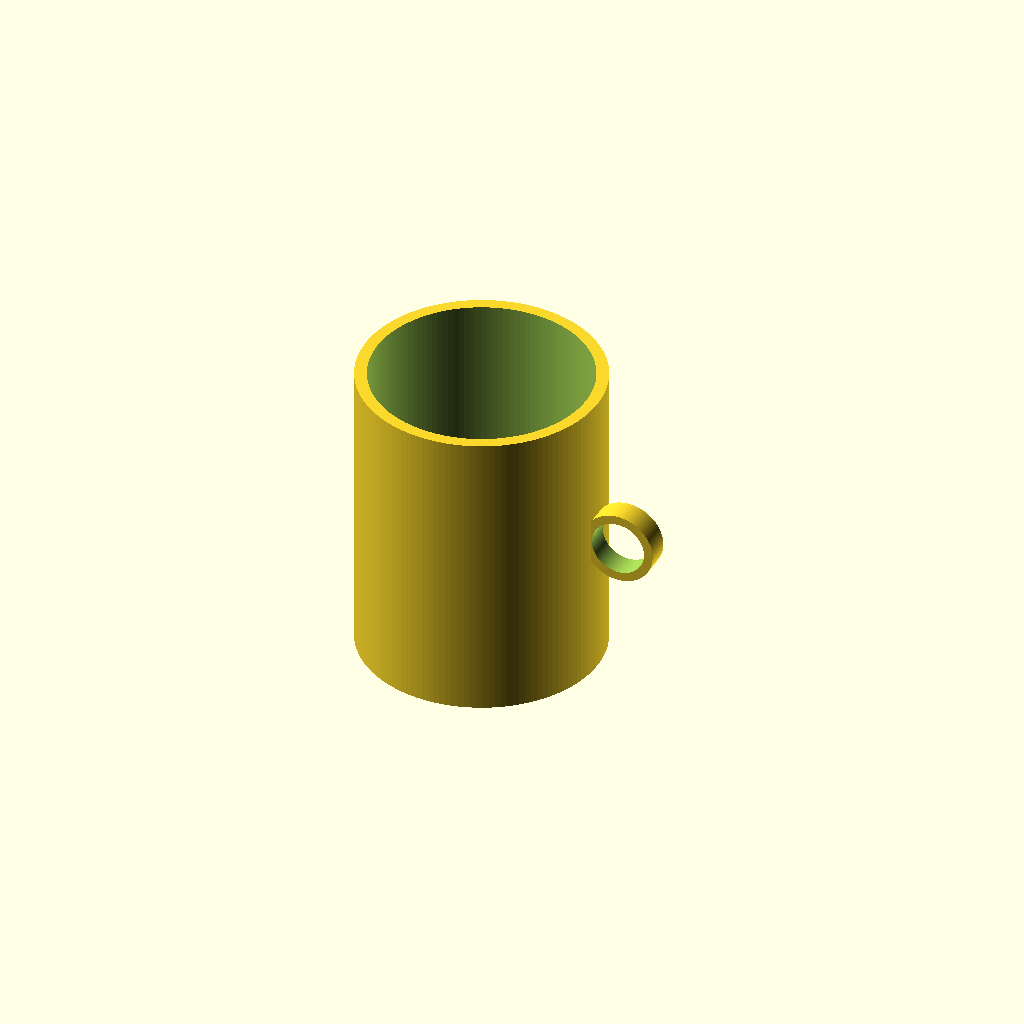
Cell 1 — every parameter at its default value.
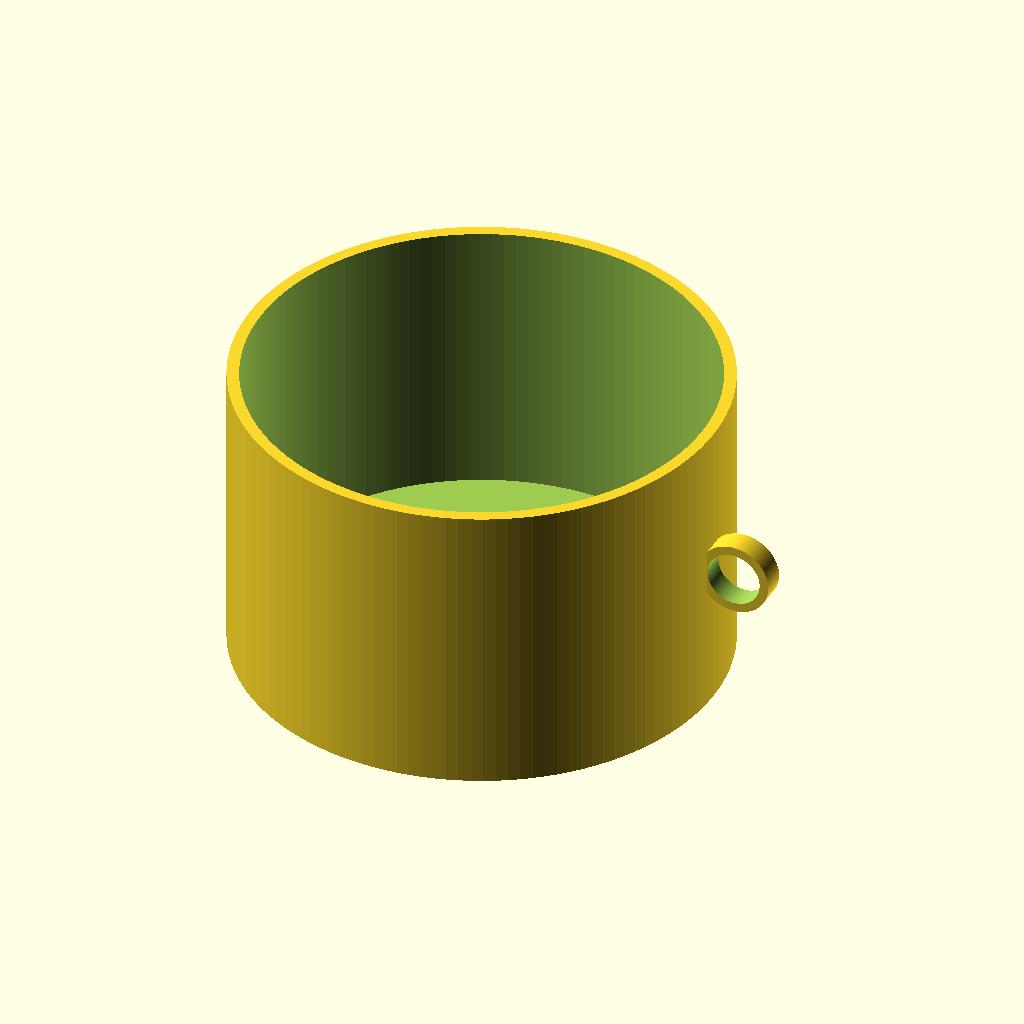
Cell 2: the same model with outer_diameter = 160.
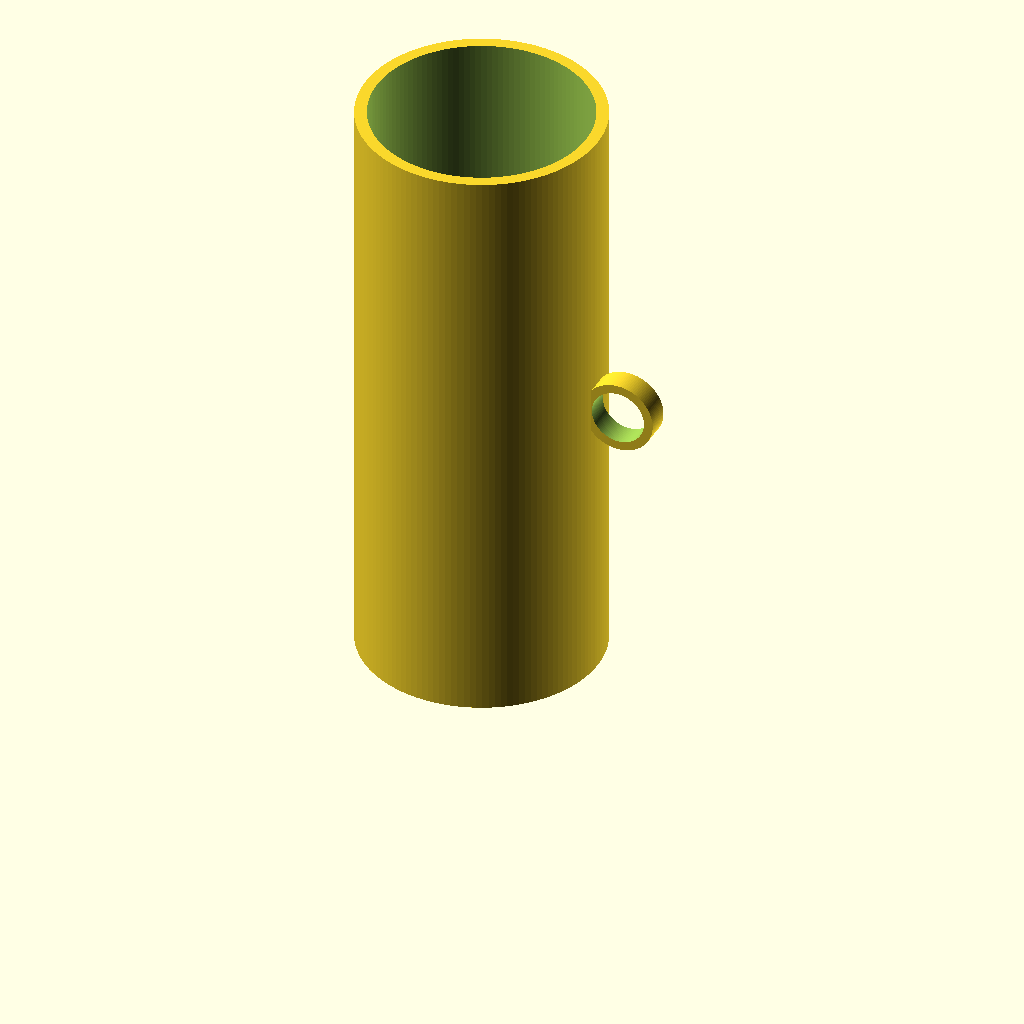
Cell 3: the same model with cup_height = 200.
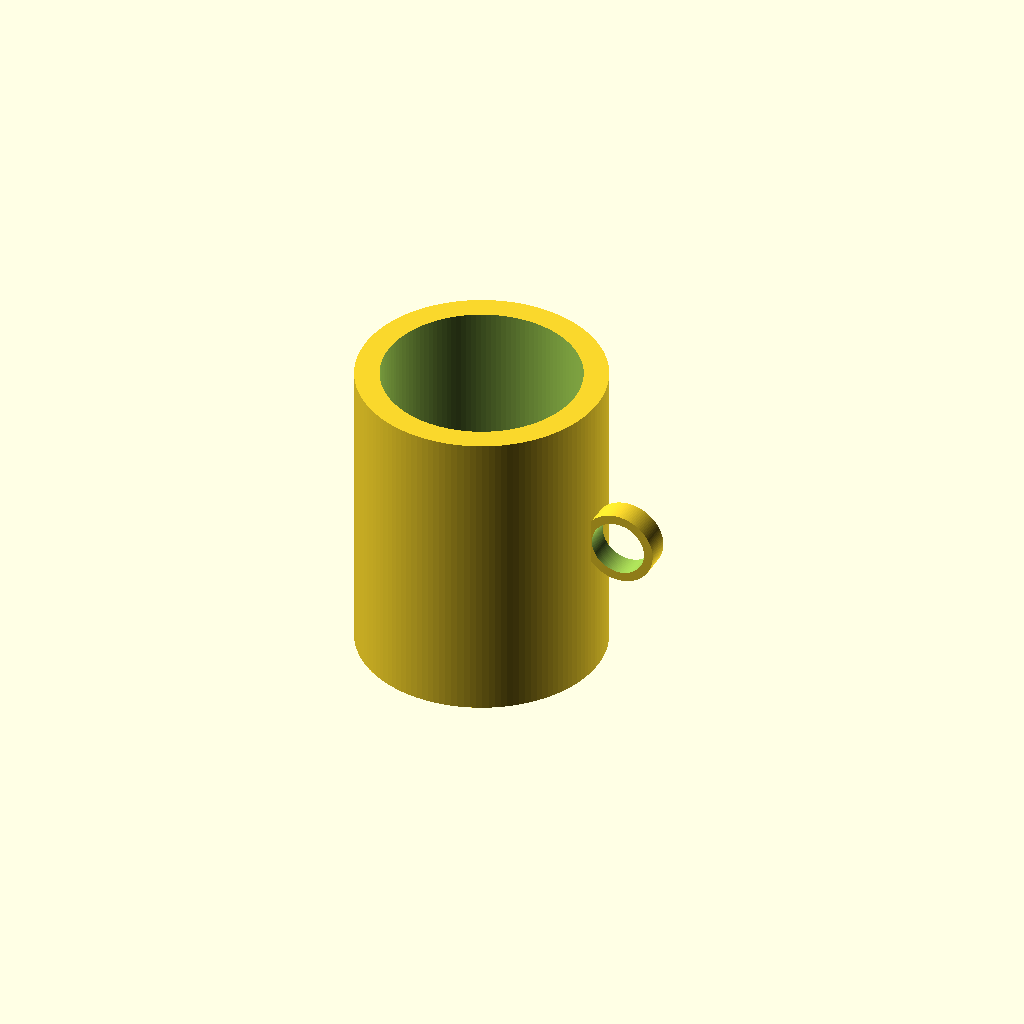
Cell 4: wall_thickness = 8 (everything else at default).
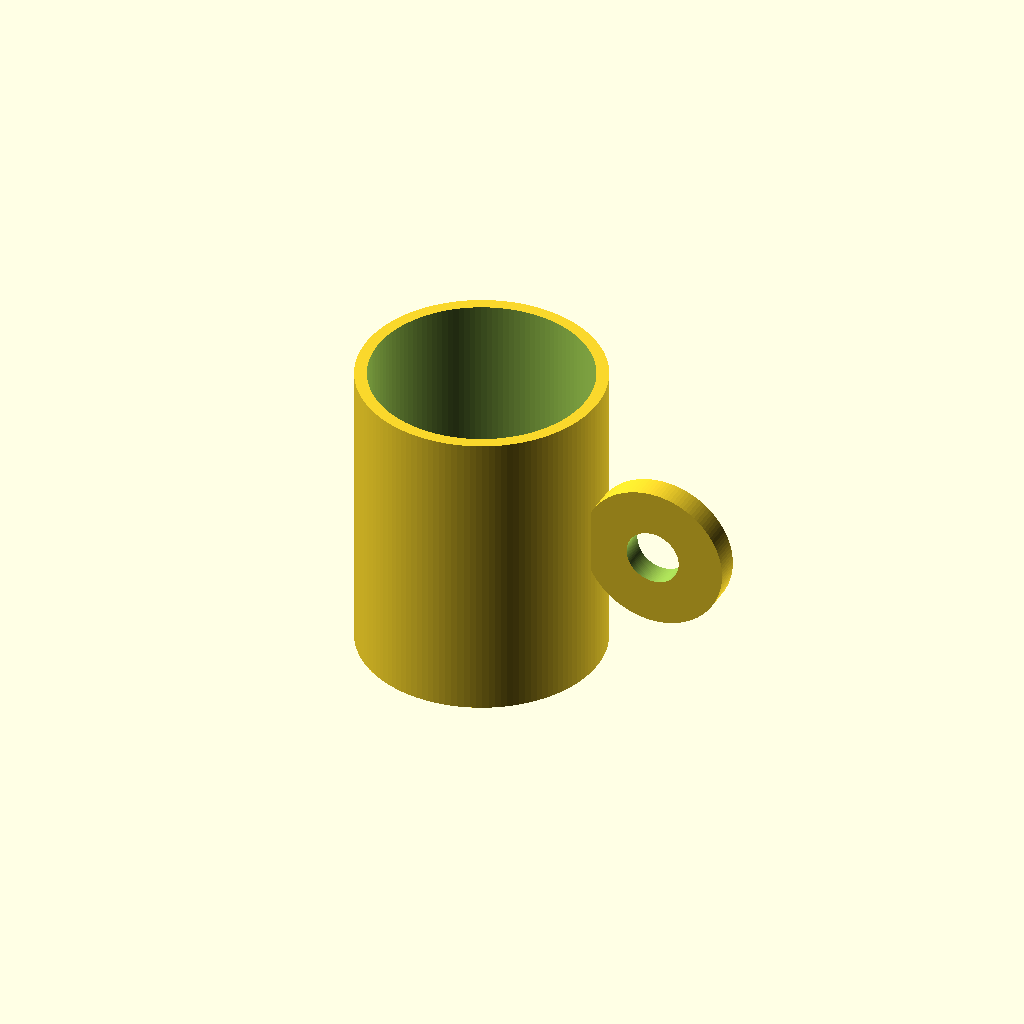
Cell 5: handle_outer_radius = 24 (everything else at default).
One fixed orthographic camera (rotation 55°, 0°, 25°; colour scheme Cornfield) for every cell.
Source of the model, results/tier-1-mug/bare-low_gpt-6.1-sol-5c9c1f5dd0b6-2026-10-06T19-30-23-438Z/final.scad:
$fn = 128;

outer_diameter = 80;
cup_height = 100;
wall_thickness = 4;
bottom_thickness = 6;

handle_outer_radius = 12;
handle_inner_radius = 9;
handle_depth = 8;
handle_overlap = 3;

outer_radius = outer_diameter / 2;
inner_radius = outer_radius - wall_thickness;

handle_center_x =
    outer_radius + handle_outer_radius - handle_overlap;
handle_center_z = cup_height / 2;

union() {
    // 上面を開口し、底面を6mm残したカップ本体
    difference() {
        cylinder(h = cup_height, r = outer_radius);

        translate([0, 0, bottom_thickness])
            cylinder(
                h = cup_height - bottom_thickness + 1,
                r = inner_radius
            );
    }

    // XZ平面に配置したリング状の取手
    translate([handle_center_x, 0, handle_center_z])
        rotate([90, 0, 0])
            difference() {
                cylinder(
                    h = handle_depth,
                    r = handle_outer_radius,
                    center = true
                );

                cylinder(
                    h = handle_depth + 2,
                    r = handle_inner_radius,
                    center = true
                );
            }
}
Parameter table extracted from the source (name, type, default, range or options):
outer_diameter: number, default 80
cup_height: number, default 100
wall_thickness: number, default 4
bottom_thickness: number, default 6
handle_outer_radius: number, default 12
handle_inner_radius: number, default 9
handle_depth: number, default 8
handle_overlap: number, default 3
